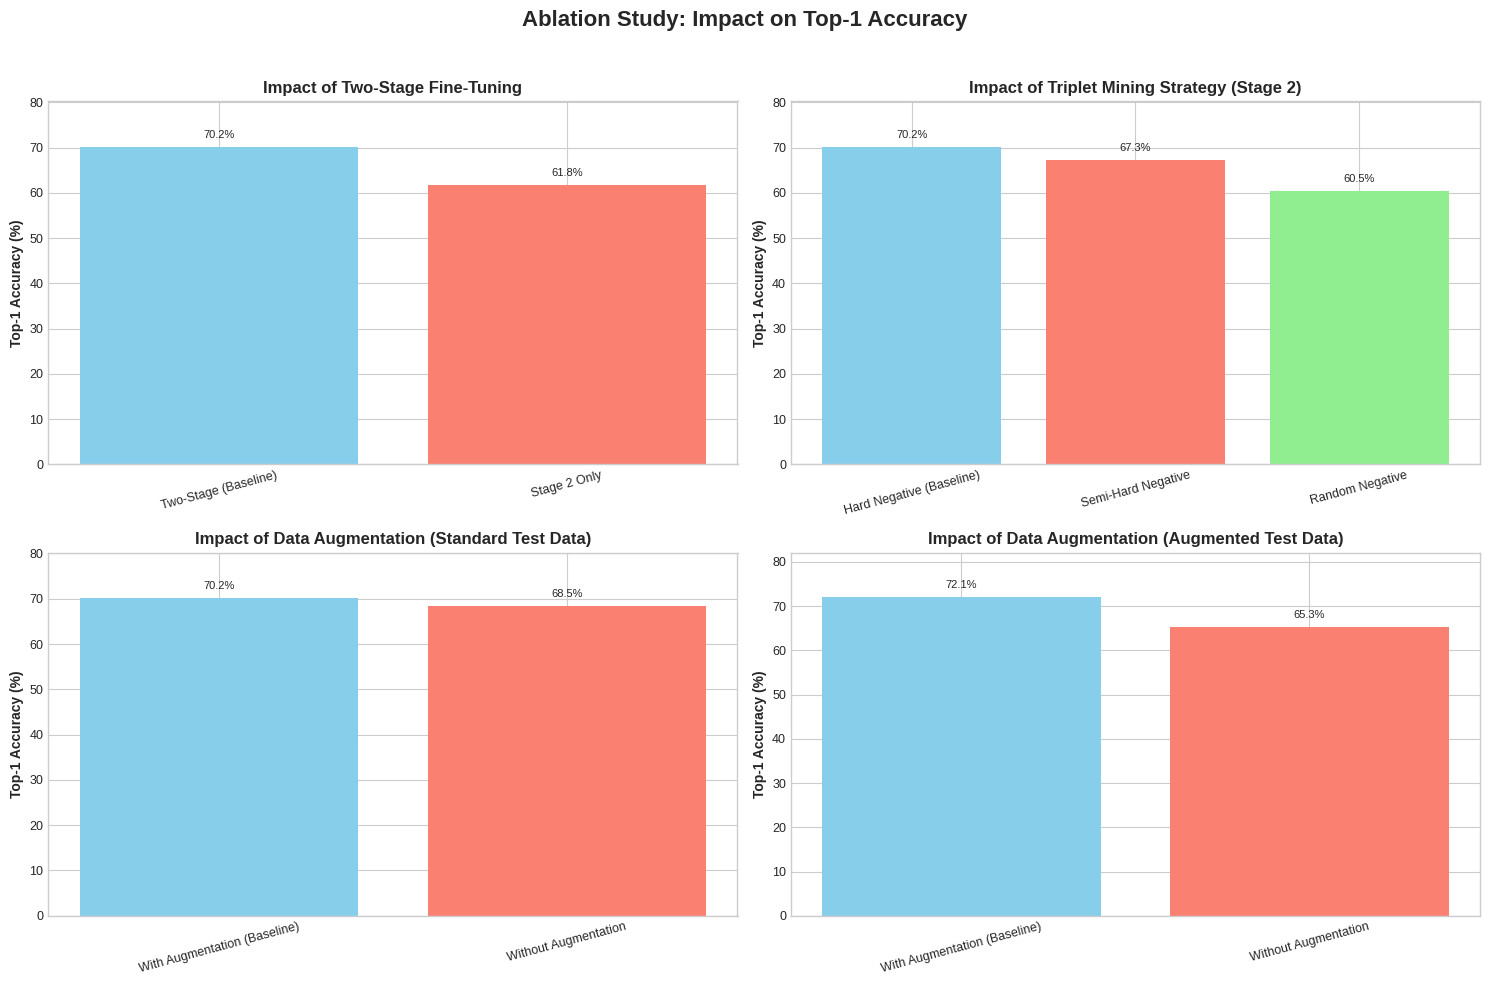

The script that saved this image: (Note: this script raises an exception after producing the figure.)
import matplotlib.pyplot as plt
import numpy as np

plt.style.use('seaborn-v0_8-whitegrid')

# --- Data based on final_paper.md Section 4.b and 4.c ---
# (Replace with your actual Top-1 accuracy values)

# 1. Two-Stage vs. Stage 2 Only
config1_labels = ['Two-Stage (Baseline)', 'Stage 2 Only']
config1_accuracies = [70.2, 61.8] # Example: 70.2% vs 61.8%

# 2. Triplet Mining Strategy (for Stage 2)
config2_labels = ['Hard Negative (Baseline)', 'Semi-Hard Negative', 'Random Negative']
config2_accuracies = [70.2, 67.3, 60.5] # Example: 70.2%, 67.3%, plausible 60.5% for Random

# 3. Data Augmentation (evaluated on Standard Test Data)
config3_labels = ['With Augmentation (Baseline)', 'Without Augmentation']
config3_accuracies_std_test = [70.2, 68.5] # Example: 70.2% vs (70.2-1.7)=68.5%

# 4. Data Augmentation (evaluated on Augmented Test Data)
config4_labels = ['With Augmentation (Baseline)', 'Without Augmentation']
config4_accuracies_aug_test = [72.1, 65.3] # Example: 72.1% vs (72.1-6.8)=65.3%


# --- Plotting Function ---
def plot_ablation_bars(ax, labels, accuracies, title, bar_colors=['skyblue', 'salmon', 'lightgreen']):
    bars = ax.bar(labels, accuracies, color=bar_colors[:len(labels)])
    ax.set_ylabel('Top-1 Accuracy (%)', fontsize=10, fontweight='bold')
    ax.set_title(title, fontsize=12, fontweight='bold')
    ax.set_ylim(0, max(accuracies) + 10) # Adjust ylim for labels
    ax.tick_params(axis='x', rotation=15, labelsize=9)
    ax.tick_params(axis='y', labelsize=9)

    for bar in bars:
        yval = bar.get_height()
        ax.text(bar.get_x() + bar.get_width()/2.0, yval + 1.5, f'{yval:.1f}%', ha='center', va='bottom', fontsize=8)

# --- Create Figure with Subplots ---
fig, axs = plt.subplots(2, 2, figsize=(15, 10))
fig.suptitle('Ablation Study: Impact on Top-1 Accuracy', fontsize=16, fontweight='bold')

plot_ablation_bars(axs[0, 0], config1_labels, config1_accuracies, 'Impact of Two-Stage Fine-Tuning')
plot_ablation_bars(axs[0, 1], config2_labels, config2_accuracies, 'Impact of Triplet Mining Strategy (Stage 2)')
plot_ablation_bars(axs[1, 0], config3_labels, config3_accuracies_std_test, 'Impact of Data Augmentation (Standard Test Data)')
plot_ablation_bars(axs[1, 1], config4_labels, config4_accuracies_aug_test, 'Impact of Data Augmentation (Augmented Test Data)')

plt.tight_layout(rect=[0, 0, 1, 0.96]) # Adjust layout to make space for suptitle
plt.savefig('images/ablation_study_impact.png', dpi=300)
plt.close()

print("Plot 'ablation_study_impact.png' saved to images folder.") 